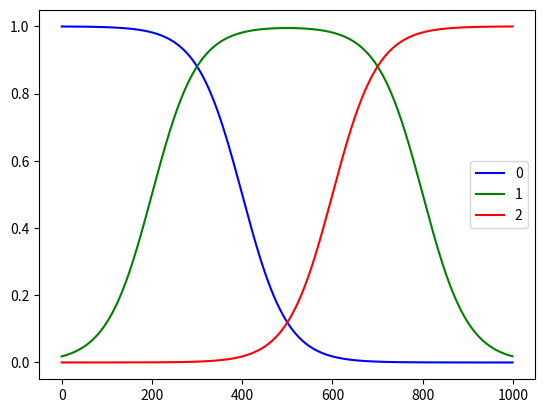

Write the Python code that produced this figure.
#!/usr/bin/env python
# coding: utf-8

# Sample Code from
# https://qiita.com/masato_ka/items/c178a53c51364703d70b

# In[19]:


import numpy as np
from pandas import DataFrame as df
import matplotlib.pyplot as plt
get_ipython().run_line_magic('matplotlib', 'inline')

gain = 10
offset_x= 0.2
offset_green = 0.6

def sigmoid(x, gain=1, offset_x=0):
    return ((np.tanh(((x+offset_x)*gain)/2)+1)/2)

def colorBarRGB(x):
    x = (x * 2) - 1
    red = sigmoid(x, gain, -1*offset_x)
    blue = 1-sigmoid(x, gain, offset_x)
    green = sigmoid(x, gain, offset_green) + (1-sigmoid(x,gain,-1*offset_green))
    green = green - 1.0
    return (blue,green,red)

#入力値は0.0〜1.0の範囲
data = [colorBarRGB(x*0.001) for x in range(0,1000)]

color = df(data)
color.plot.line(style=['b', 'g', 'r'])